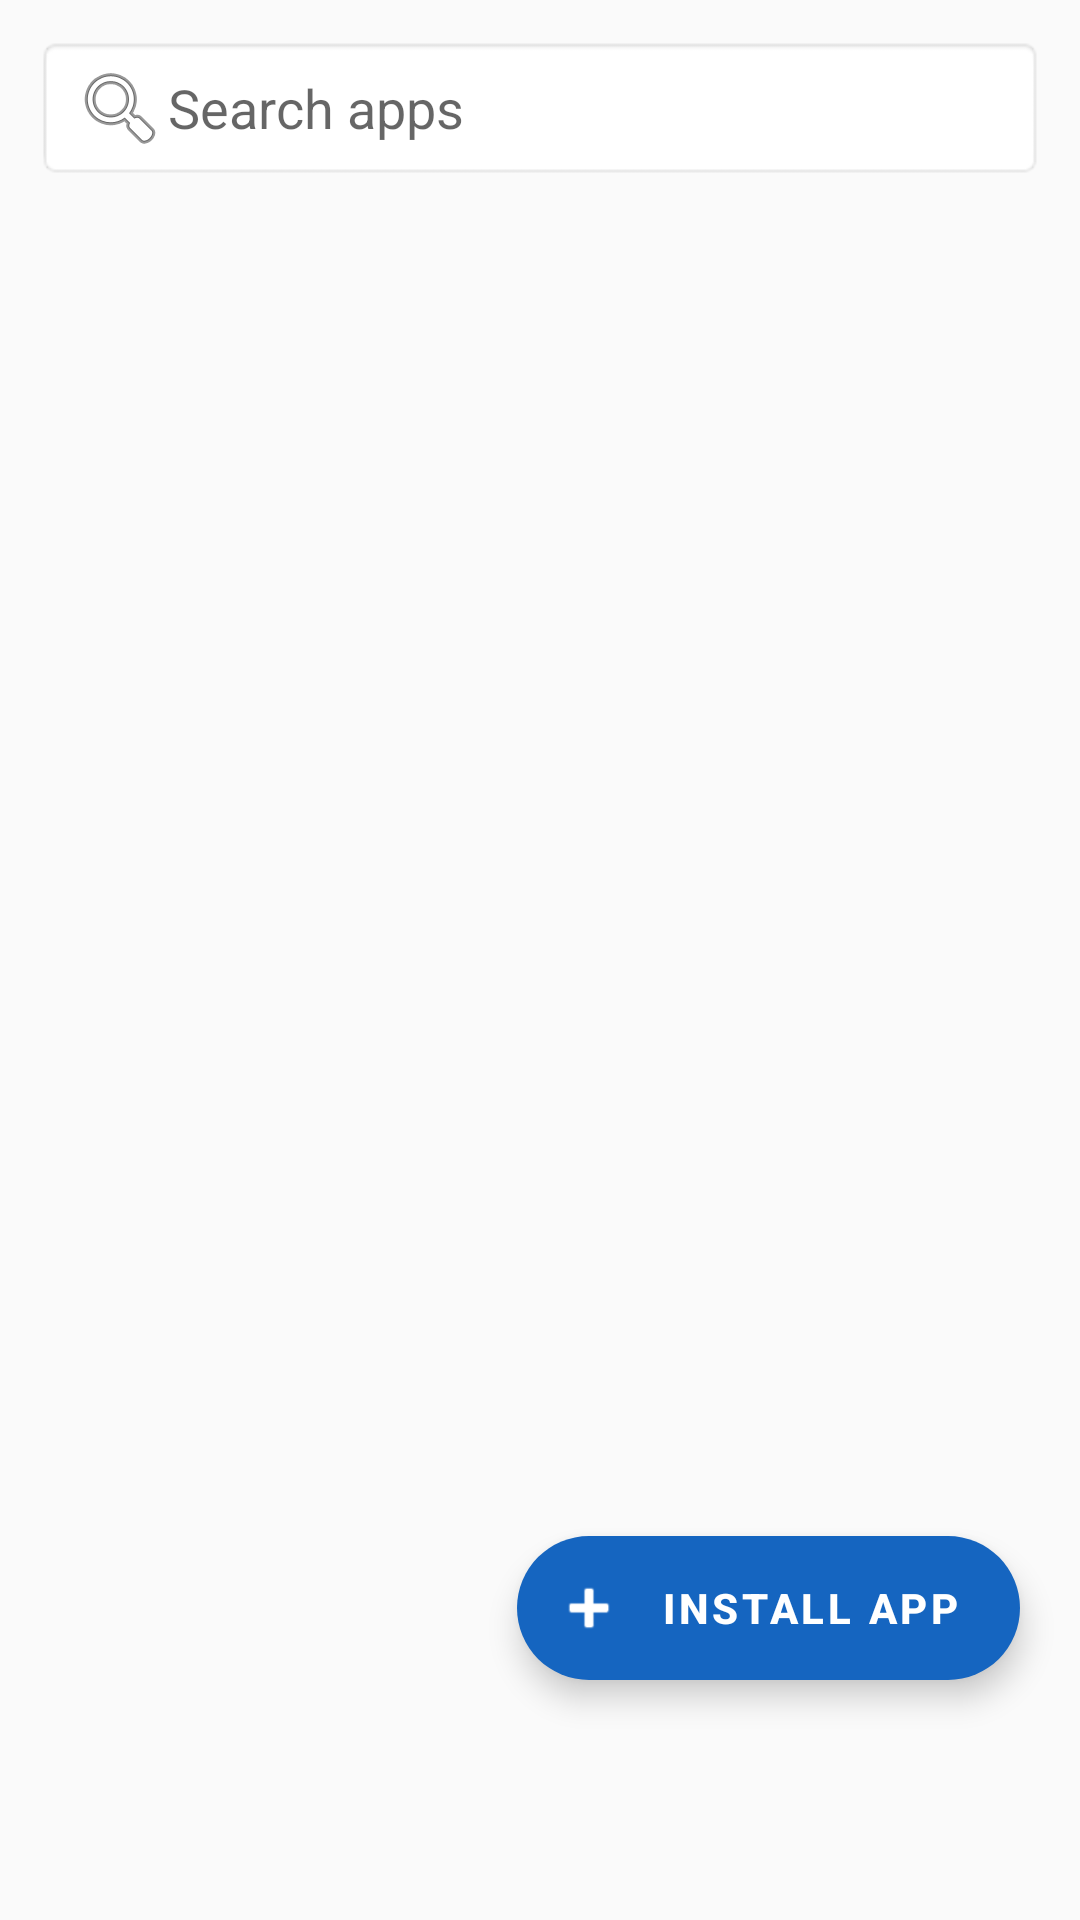

Layout XML and referenced resources for this Android screen:
<!-- AndroidManifest.xml: application theme Theme.NewBlackbox -->
<!-- res/layout/fragment_apps.xml -->
<?xml version="1.0" encoding="utf-8"?>
<androidx.coordinatorlayout.widget.CoordinatorLayout
    xmlns:android="http://schemas.android.com/apk/res/android"
    xmlns:app="http://schemas.android.com/apk/res-auto"
    android:layout_width="match_parent"
    android:layout_height="match_parent"
    android:background="@color/colorBackground">

    
    <EditText
        android:id="@+id/searchApps"
        android:layout_width="match_parent"
        android:layout_height="48dp"
        android:layout_marginStart="12dp"
        android:layout_marginEnd="12dp"
        android:layout_marginTop="12dp"
        android:hint="Search apps"
        android:paddingStart="12dp"
        android:paddingEnd="12dp"
        android:background="@android:drawable/editbox_background"
        android:drawableStart="@android:drawable/ic_menu_search"/>

    
    <androidx.recyclerview.widget.RecyclerView
        android:id="@+id/recyclerView"
        android:layout_width="match_parent"
        android:layout_height="match_parent"
        android:layout_marginTop="72dp"
        android:clipToPadding="false"
        android:paddingStart="12dp"
        android:paddingEnd="12dp"
        android:paddingBottom="120dp"/>

    
    <ProgressBar
        android:id="@+id/progressBar"
        android:layout_width="48dp"
        android:layout_height="48dp"
        android:layout_gravity="center"
        android:visibility="gone"/>

    
    <com.google.android.material.floatingactionbutton.ExtendedFloatingActionButton
        android:id="@+id/fabAdd"
        android:layout_width="wrap_content"
        android:layout_height="wrap_content"
        android:text="Install App"
        android:textStyle="bold"
        android:layout_marginEnd="20dp"
        android:layout_marginBottom="80dp"
        android:layout_gravity="bottom|end"
        app:icon="@android:drawable/ic_input_add"
        app:backgroundTint="?attr/colorPrimary"
        app:iconTint="@android:color/white"
        android:textColor="@android:color/white"
        app:elevation="8dp"/>

</androidx.coordinatorlayout.widget.CoordinatorLayout>
<!-- resources referenced by this layout -->
<resources>
  <color name="colorBackground">#FAFAFA</color>
  <style name="Theme.NewBlackbox" parent="Theme.MaterialComponents.DayNight.NoActionBar">
  
      
      <item name="colorPrimary">@color/colorPrimary</item>
      <item name="colorPrimaryVariant">@color/colorPrimaryDark</item>
      <item name="colorOnPrimary">@color/colorOnPrimary</item>
  
      
      <item name="colorSecondary">@color/colorAccent</item>
      <item name="colorSecondaryVariant">@color/colorAccent</item>
      <item name="colorOnSecondary">@color/black</item>
  
      
      <item name="android:colorBackground">@color/colorBackground</item>
  
      
      <item name="android:statusBarColor">?attr/colorPrimaryVariant</item>
  
      
      <item name="android:navigationBarColor">@color/colorBackground</item>
  
      
      <item name="toolbarStyle">@style/Widget.MaterialComponents.Toolbar</item>
  
      
      <item name="android:textColorPrimary">@color/black</item>
      <item name="android:textColorSecondary">@color/black</item>
  
      
      <item name="switchStyle">@style/Widget.MaterialComponents.CompoundButton.Switch</item>
  
  </style>
  <color name="colorPrimary">#1565C0</color>
  <color name="colorPrimaryDark">#0D47A1</color>
  <color name="colorOnPrimary">#FFFFFF</color>
  <color name="colorAccent">#42A5F5</color>
  <color name="black">#FF000000</color>
</resources>
